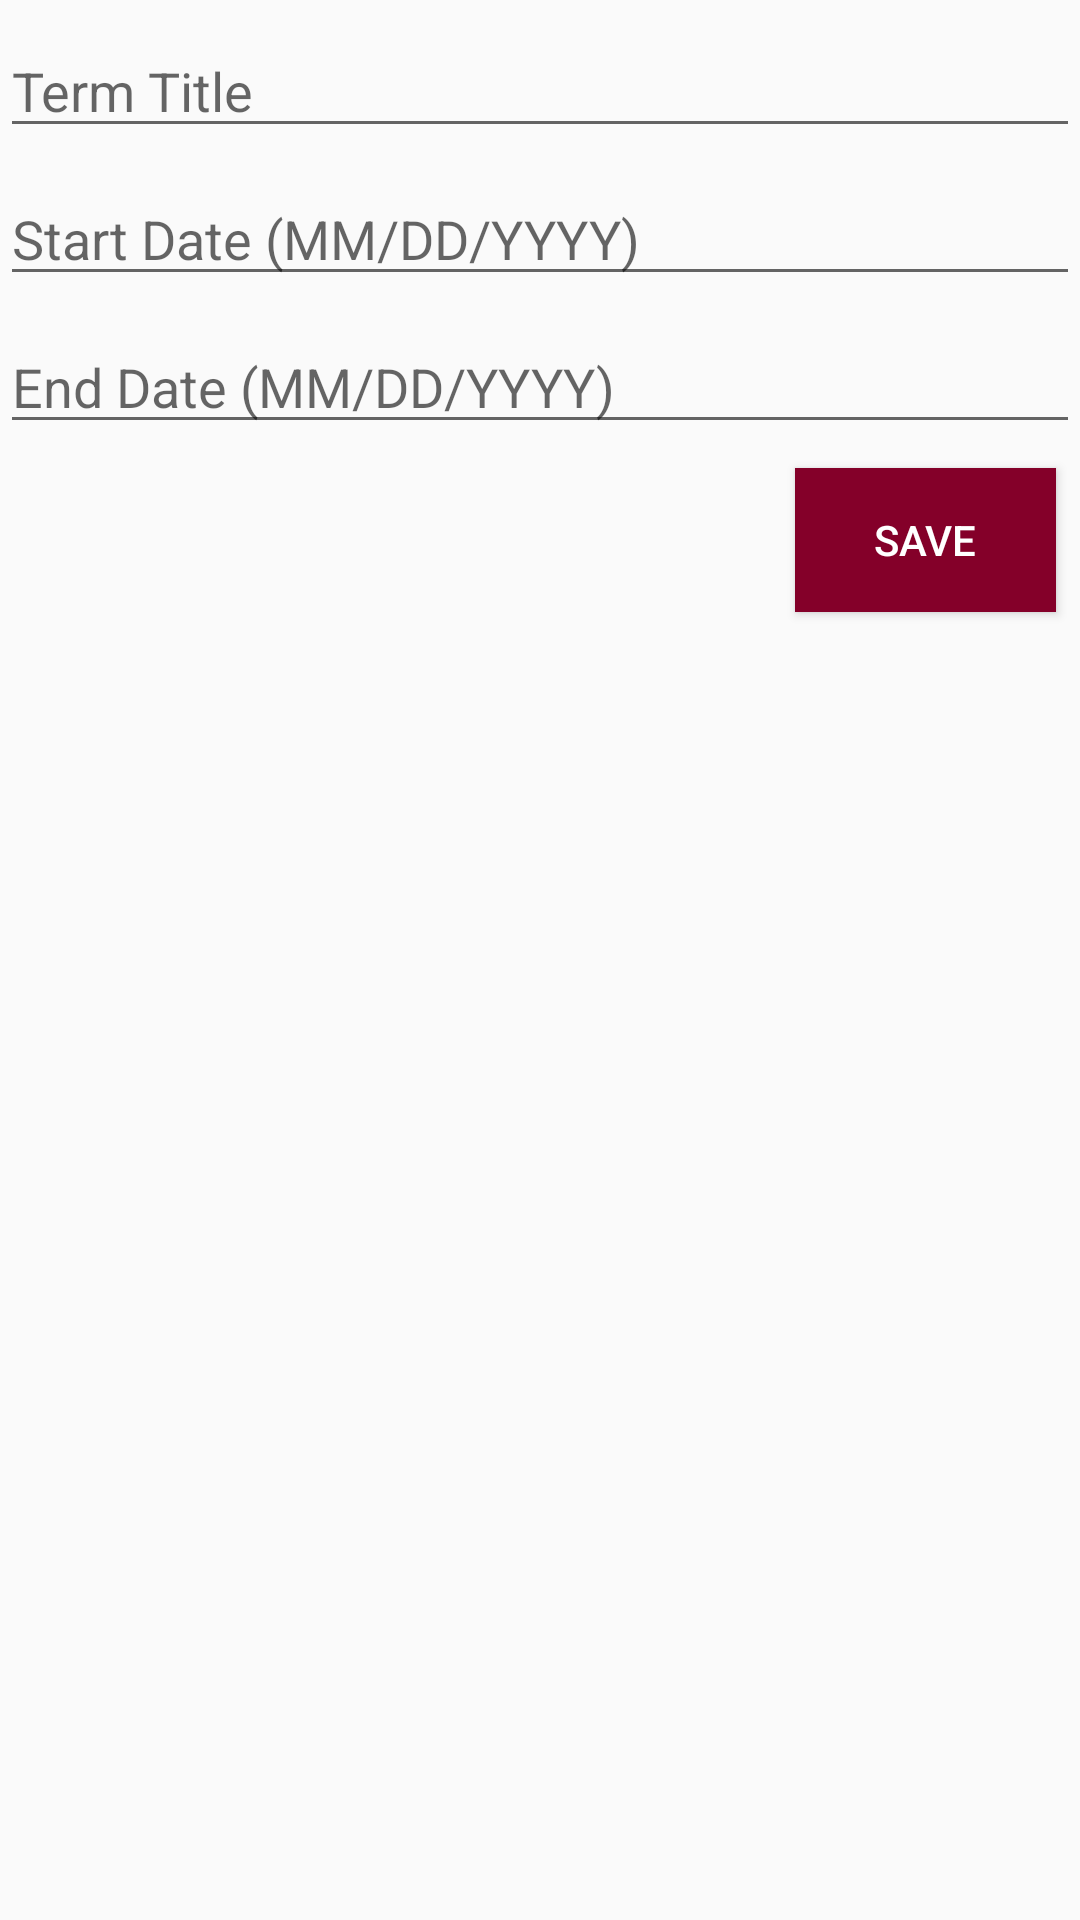

The Android layout XML behind this screen, and the referenced resources:
<!-- AndroidManifest.xml: application theme WGU -->
<!-- res/layout/content_term_editor.xml -->
<?xml version="1.0" encoding="utf-8"?>
<android.support.constraint.ConstraintLayout xmlns:android="http://schemas.android.com/apk/res/android"
    xmlns:app="http://schemas.android.com/apk/res-auto"
    xmlns:tools="http://schemas.android.com/tools"
    android:layout_width="match_parent"
    android:layout_height="match_parent"
    app:layout_behavior="@string/appbar_scrolling_view_behavior"
    tools:context="com.dkrichards.studentapplication.ui.activity.TermEditorActivity"
    tools:showIn="@layout/activity_term_editor">

    <EditText
        android:id="@+id/term_title"
        android:layout_width="0dp"
        android:layout_height="wrap_content"
        android:layout_marginTop="8dp"
        android:ems="10"
        android:hint="Term Title"
        android:inputType="textPersonName"
        app:layout_constraintHorizontal_bias="0.502"
        app:layout_constraintLeft_toLeftOf="parent"
        app:layout_constraintRight_toRightOf="parent"
        app:layout_constraintTop_toTopOf="parent" />

    <EditText
        android:id="@+id/term_start"
        android:layout_width="0dp"
        android:layout_height="wrap_content"
        android:layout_marginTop="8dp"
        android:ems="10"
        android:hint="Start Date (MM/DD/YYYY)"
        android:inputType="date"
        app:layout_constraintHorizontal_bias="0.502"
        app:layout_constraintLeft_toLeftOf="parent"
        app:layout_constraintRight_toRightOf="parent"
        app:layout_constraintTop_toBottomOf="@+id/term_title" />

    <EditText
        android:id="@+id/term_end"
        android:layout_width="0dp"
        android:layout_height="wrap_content"
        android:layout_marginTop="8dp"
        android:ems="10"
        android:hint="End Date (MM/DD/YYYY)"
        android:inputType="date"
        app:layout_constraintHorizontal_bias="0.502"
        app:layout_constraintLeft_toLeftOf="parent"
        app:layout_constraintRight_toRightOf="parent"
        app:layout_constraintTop_toBottomOf="@+id/term_start" />

    <Button
        android:id="@+id/term_save"
        style="@style/Widget.AppCompat.Button.Colored"
        android:layout_width="87dp"
        android:layout_height="wrap_content"
        android:layout_marginEnd="8dp"
        android:layout_marginTop="8dp"
        android:background="@color/colorAccent"
        android:onClick="onSave"
        android:text="Save"
        app:layout_constraintEnd_toEndOf="@+id/term_end"
        app:layout_constraintTop_toBottomOf="@+id/term_end" />

    <Button
        android:id="@+id/delete_term"
        style="@style/Widget.AppCompat.Button.Colored"
        android:layout_width="wrap_content"
        android:layout_height="wrap_content"
        android:layout_marginLeft="16dp"
        android:layout_marginStart="8dp"
        android:layout_marginTop="8dp"
        android:background="@color/colorAccent"
        android:onClick="onDelete"
        android:text="Delete"
        android:visibility="gone"
        app:layout_constraintLeft_toLeftOf="parent"
        app:layout_constraintStart_toStartOf="parent"
        app:layout_constraintTop_toBottomOf="@+id/term_end" />

</android.support.constraint.ConstraintLayout>
<!-- res/layout/activity_term_editor.xml (included above) -->
<?xml version="1.0" encoding="utf-8"?>
<android.support.design.widget.CoordinatorLayout xmlns:android="http://schemas.android.com/apk/res/android"
    xmlns:app="http://schemas.android.com/apk/res-auto"
    xmlns:tools="http://schemas.android.com/tools"
    android:layout_width="match_parent"
    android:layout_height="match_parent"
    tools:context="com.dkrichards.studentapplication.ui.activity.TermEditorActivity">

    <android.support.design.widget.AppBarLayout
        android:layout_width="match_parent"
        android:layout_height="wrap_content"
        android:theme="@style/WGU.AppBarOverlay">

        <android.support.v7.widget.Toolbar
            android:id="@+id/toolbar"
            android:layout_width="match_parent"
            android:layout_height="?attr/actionBarSize"
            android:background="?attr/colorPrimary"
            app:popupTheme="@style/WGU.PopupOverlay" />

    </android.support.design.widget.AppBarLayout>

    <include layout="@layout/content_term_editor" />

</android.support.design.widget.CoordinatorLayout>
<!-- resources referenced by this layout -->
<resources>
  <color name="colorAccent">#840029</color>
  <style name="WGU.AppBarOverlay" parent="ThemeOverlay.AppCompat.Dark.ActionBar" />
  <style name="WGU.PopupOverlay" parent="ThemeOverlay.AppCompat.Light" />
  <style name="WGU" parent="Theme.AppCompat.Light.NoActionBar">
          <item name="colorPrimary">@color/colorPrimary</item>
      </style>
  <color name="colorPrimary">#124a71</color>
</resources>
